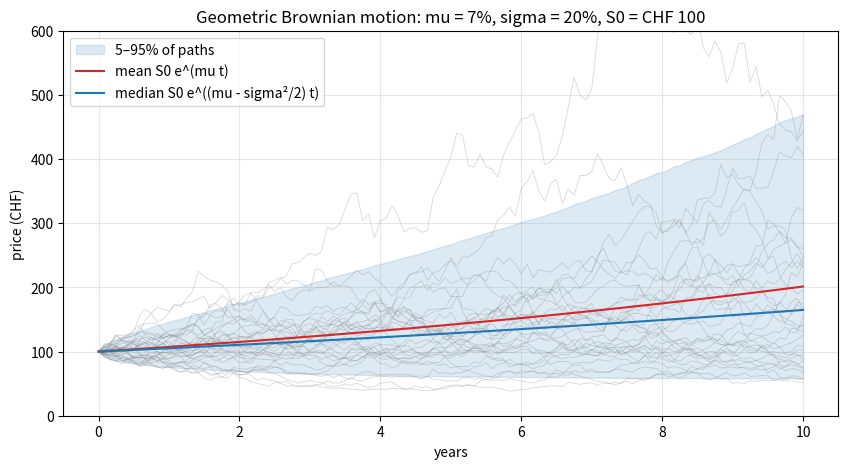
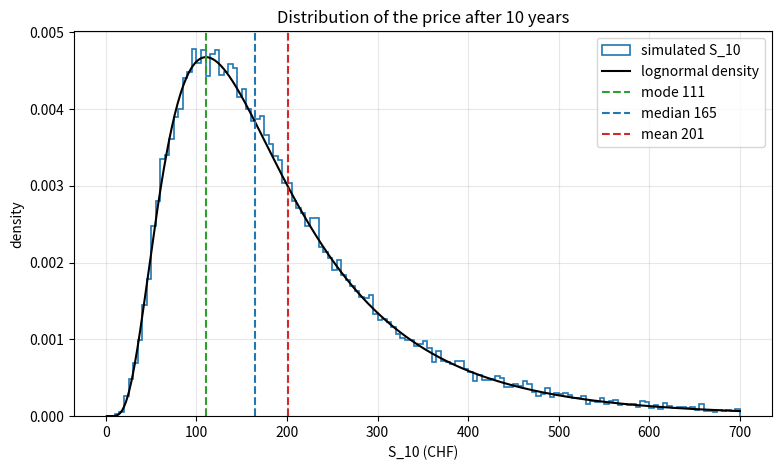
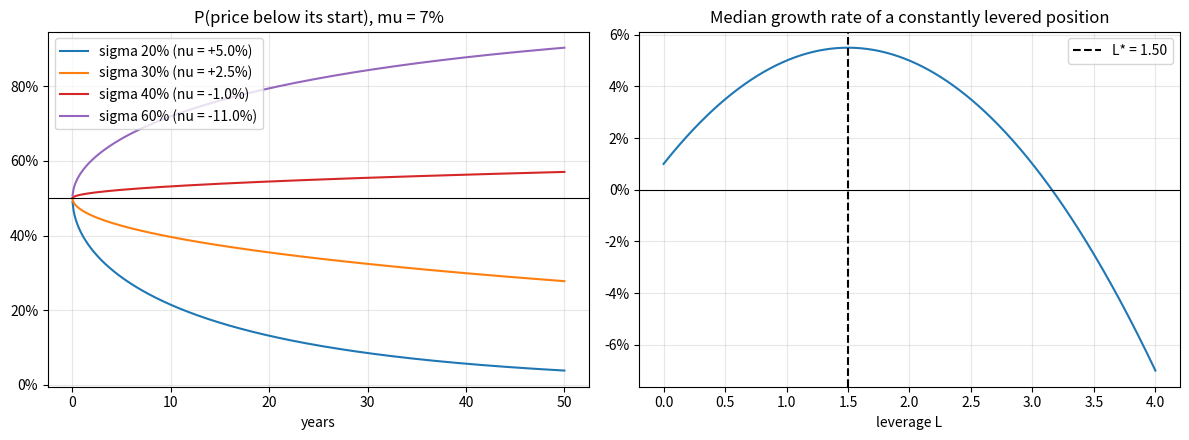

Recreate these plots in Python, in order.
import numpy as np
import pandas as pd
import matplotlib.pyplot as plt
from scipy import stats

rng = np.random.default_rng(42)

def gbm_paths(S0, mu, sigma, T, n_steps, n_paths, rng_):
    dt = T / n_steps
    incr = (mu - 0.5 * sigma**2) * dt + sigma * np.sqrt(dt) * rng_.standard_normal((n_paths, n_steps))
    return S0 * np.exp(np.concatenate([np.zeros((n_paths, 1)), np.cumsum(incr, axis=1)], axis=1))

S0, mu, sigma, T = 100.0, 0.07, 0.20, 10.0
nu = mu - 0.5 * sigma**2
P = gbm_paths(S0, mu, sigma, T, 120, 50_000, rng)          # monthly steps, 10 years
ST = P[:, -1]

theory = {"mean": S0 * np.exp(mu * T), "median": S0 * np.exp(nu * T),
          "std": S0 * np.exp(mu * T) * np.sqrt(np.exp(sigma**2 * T) - 1),
          "P(S_T < S_0)": stats.norm.cdf(-nu * T / (sigma * np.sqrt(T))),
          "5% quantile": S0 * np.exp(nu * T + stats.norm.ppf(0.05) * sigma * np.sqrt(T)),
          "95% quantile": S0 * np.exp(nu * T + stats.norm.ppf(0.95) * sigma * np.sqrt(T))}
simulated = {"mean": ST.mean(), "median": np.median(ST), "std": ST.std(), "P(S_T < S_0)": np.mean(ST < S0),
             "5% quantile": np.quantile(ST, 0.05), "95% quantile": np.quantile(ST, 0.95)}
pd.DataFrame({"theory": theory, "simulated": simulated}).round(3)

rows = []
for sig in [0.10, 0.20, 0.30, 0.40, 0.60]:
    nu_s = mu - 0.5 * sig**2
    rows.append({"sigma": sig, "median growth nu": nu_s,
                 "P(S < S0) after 1y": stats.norm.cdf(-nu_s / sig),
                 "after 10y": stats.norm.cdf(-nu_s * np.sqrt(10) / sig),
                 "after 30y": stats.norm.cdf(-nu_s * np.sqrt(30) / sig),
                 "E[S_30]/S0": np.exp(mu * 30), "median S_30/S0": np.exp(nu_s * 30)})
pd.DataFrame(rows).set_index("sigma").round(3)

r_f = 0.01
L = np.linspace(0, 4, 401)
growth = r_f + L * (mu - r_f) - 0.5 * L**2 * sigma**2
L_star = (mu - r_f) / sigma**2
print(f"growth-optimal leverage (mu - r) / sigma^2 = {L_star:.2f}, median growth at L*: {r_f + L_star * (mu - r_f) - 0.5 * L_star**2 * sigma**2:.2%}")
print(f"median growth at L = 1: {r_f + (mu - r_f) - 0.5 * sigma**2:.2%};  at 2 L*: {r_f + 2 * L_star * (mu - r_f) - 2 * L_star**2 * sigma**2:.2%}")

est = []
for _ in range(2_000):
    lr = nu / 252 + sigma / np.sqrt(252) * rng.standard_normal(2_520)          # daily log returns
    s_hat = lr.std(ddof=1) * np.sqrt(252)
    nu_hat = lr.mean() * 252
    est.append((s_hat, nu_hat, nu_hat + 0.5 * s_hat**2))
est = np.array(est)
pd.DataFrame({"true": [sigma, nu, mu], "mean estimate": est.mean(axis=0), "SD of estimate": est.std(axis=0)},
             index=["sigma", "nu (median growth)", "mu"]).round(4)

def euler_paths(S0, mu, sigma, T, n_steps, Z):
    dt = T / n_steps
    S = np.full(Z.shape[0], S0)
    for i in range(n_steps):
        S = S * (1 + mu * dt + sigma * np.sqrt(dt) * Z[:, i])
    return S

def exact_from_Z(S0, mu, sigma, T, n_steps, Z):
    dt = T / n_steps
    return S0 * np.exp((mu - 0.5 * sigma**2) * T + sigma * np.sqrt(dt) * Z.sum(axis=1))

rows = []
for sig_e, n_steps in [(0.20, 1), (0.20, 12), (0.20, 252), (0.80, 1), (0.80, 12), (0.80, 252)]:
    Z = rng.standard_normal((20_000, n_steps))
    eu = euler_paths(S0, mu, sig_e, 1.0, n_steps, Z)
    ex = exact_from_Z(S0, mu, sig_e, 1.0, n_steps, Z)
    rows.append({"sigma": sig_e, "steps per year": n_steps, "E[S_1] Euler": eu.mean(), "E[S_1] exact": ex.mean(),
                 "theory": S0 * np.exp(mu), "share negative (Euler)": np.mean(eu < 0),
                 "mean |Euler - exact| (same shocks)": np.mean(np.abs(eu - ex)),
                 "median Euler": np.median(eu), "median theory": S0 * np.exp(mu - 0.5 * sig_e**2)})
pd.DataFrame(rows).set_index(["sigma", "steps per year"]).round(3)

fig, ax = plt.subplots(figsize=(10, 5))
t = np.linspace(0, T, P.shape[1])
for i in range(30):
    ax.plot(t, P[i], color="grey", alpha=0.3, linewidth=0.6)
ax.fill_between(t, np.quantile(P, 0.05, axis=0), np.quantile(P, 0.95, axis=0), color="tab:blue", alpha=0.15, label="5–95% of paths")
ax.plot(t, S0 * np.exp(mu * t), color="tab:red", label="mean S0 e^(mu t)")
ax.plot(t, S0 * np.exp(nu * t), color="tab:blue", label="median S0 e^((mu - sigma²/2) t)")
ax.set_ylim(0, 600)
ax.set_title("Geometric Brownian motion: mu = 7%, sigma = 20%, S0 = CHF 100")
ax.set_xlabel("years")
ax.set_ylabel("price (CHF)")
ax.legend(loc="upper left")
ax.grid(True, alpha=0.3)
plt.show()

fig, ax = plt.subplots(figsize=(9, 5))
x = np.linspace(1, 700, 700)
pdf = stats.lognorm.pdf(x, s=sigma * np.sqrt(T), scale=S0 * np.exp(nu * T))
ax.hist(ST, bins=np.linspace(0, 700, 141), density=True, histtype="step", linewidth=1.2, label="simulated S_10")
ax.plot(x, pdf, color="black", label="lognormal density")
for val, lab, c in [(S0 * np.exp((mu - 1.5 * sigma**2) * T), "mode", "tab:green"), (S0 * np.exp(nu * T), "median", "tab:blue"),
                    (S0 * np.exp(mu * T), "mean", "tab:red")]:
    ax.axvline(val, color=c, linestyle="--", label=f"{lab} {val:.0f}")
ax.set_title("Distribution of the price after 10 years")
ax.set_xlabel("S_10 (CHF)")
ax.set_ylabel("density")
ax.legend()
ax.grid(True, alpha=0.3)
plt.show()

fig, axes = plt.subplots(1, 2, figsize=(12, 4.5))
tt = np.linspace(0.01, 50, 500)
for sig, c in [(0.20, "tab:blue"), (0.30, "tab:orange"), (0.40, "tab:red"), (0.60, "tab:purple")]:
    nu_s = mu - 0.5 * sig**2
    axes[0].plot(tt, stats.norm.cdf(-nu_s * np.sqrt(tt) / sig), color=c, label=f"sigma {sig:.0%} (nu = {nu_s:+.1%})")
axes[0].axhline(0.5, color="black", linewidth=0.8)
axes[0].yaxis.set_major_formatter(plt.FuncFormatter(lambda v, _: f"{v:.0%}"))
axes[0].set_title("P(price below its start), mu = 7%")
axes[0].set_xlabel("years")
axes[0].legend()
axes[1].plot(L, growth, color="tab:blue")
axes[1].axvline(L_star, color="black", linestyle="--", label=f"L* = {L_star:.2f}")
axes[1].axhline(0, color="black", linewidth=0.8)
axes[1].yaxis.set_major_formatter(plt.FuncFormatter(lambda v, _: f"{v:.0%}"))
axes[1].set_title("Median growth rate of a constantly levered position")
axes[1].set_xlabel("leverage L")
axes[1].legend()
for ax in axes:
    ax.grid(True, alpha=0.3)
plt.tight_layout()
plt.show()

# 1.
m1, s1, nu1 = 0.06, 0.15, 0.06 - 0.5 * 0.15**2
print(f"1. mean {50 * np.exp(m1 * 5):.2f}, median {50 * np.exp(nu1 * 5):.2f}, 90% range "
      f"{50 * np.exp(nu1 * 5 - 1.645 * s1 * np.sqrt(5)):.2f} to {50 * np.exp(nu1 * 5 + 1.645 * s1 * np.sqrt(5)):.2f}")

# 2.
nu2 = 0.08 - 0.5 * 0.25**2
print(f"2. P(S1 > 120) = {stats.norm.sf((np.log(1.2) - nu2) / 0.25):.4f}, P(S1 < 80) = {stats.norm.cdf((np.log(0.8) - nu2) / 0.25):.4f}")

# 3.
print(f"3. mean {np.exp(0.07 * 30):.2f}m, median {np.exp(0.05 * 30):.2f}m, P(below mean) {stats.norm.cdf((2.1 - 1.5) / (0.2 * np.sqrt(30))):.1%}")

# 5.
A = gbm_paths(0.5, 0.07, 0.20, 20, 20, 50_000, rng)[:, -1]
B = gbm_paths(0.5, 0.07, 0.20, 20, 20, 50_000, rng)[:, -1]
bh = A + B
single = 2 * A
sig_reb = 0.20 / np.sqrt(2)
print(f"5. skewness of log value: buy-and-hold {stats.skew(np.log(bh)):.3f}, single asset {stats.skew(np.log(single)):.3f}")
print(f"   median: buy-and-hold {np.median(bh):.3f}, rebalanced {np.exp((0.07 - 0.5 * sig_reb**2) * 20):.3f}, single asset {np.median(single):.3f}")

# 6.
a_, b_, c_ = -0.5 * 0.2**2, 0.06, 0.01
L_zero = (-b_ - np.sqrt(b_**2 - 4 * a_ * c_)) / (2 * a_)
print(f"6. median growth negative above L = {L_zero:.2f}; growth-optimal L* = {0.06 / 0.04:.2f}")

# 7.
steps = [2**k for k in range(1, 10)]
errs = []
Zfine = rng.standard_normal((5_000, 512))
for n_s in steps:
    Zc = Zfine.reshape(5_000, n_s, 512 // n_s).sum(axis=2) / np.sqrt(512 // n_s)     # coarser normals from the same path
    errs.append(np.mean(np.abs(euler_paths(S0, mu, sigma, 1.0, n_s, Zc) - exact_from_Z(S0, mu, sigma, 1.0, n_s, Zc))))
slope = np.polyfit(np.log(1 / np.array(steps)), np.log(errs), 1)[0]
print(f"7. strong error from {errs[0]:.3f} (2 steps) to {errs[-1]:.4f} (512 steps); estimated order {slope:.2f}")
